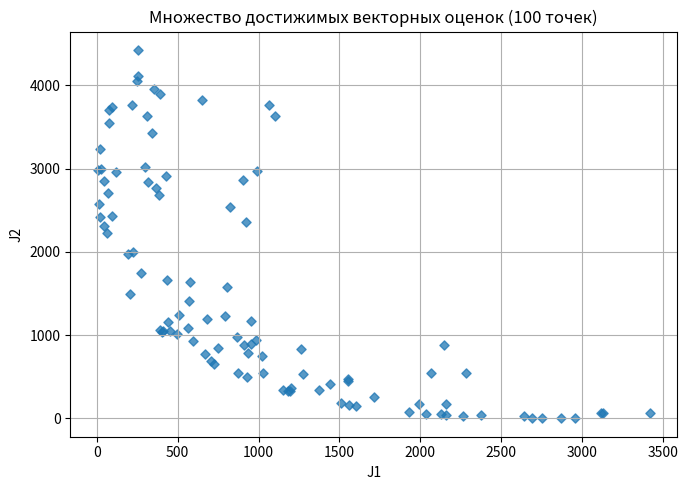
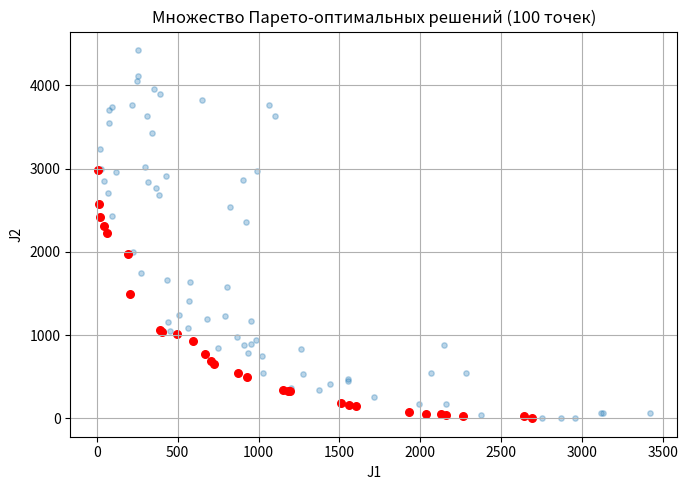
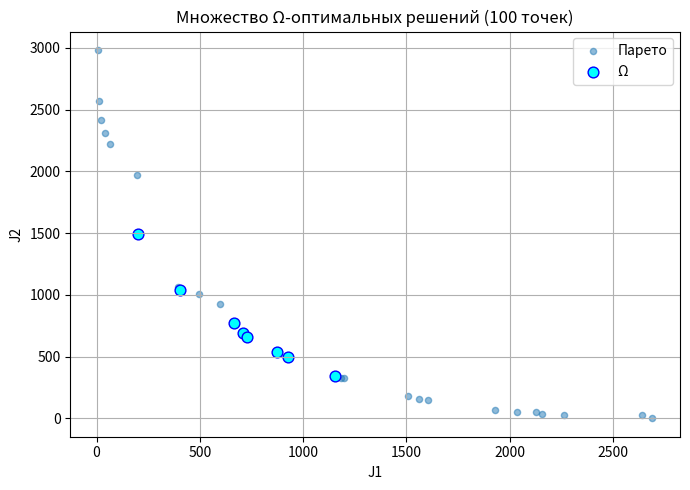
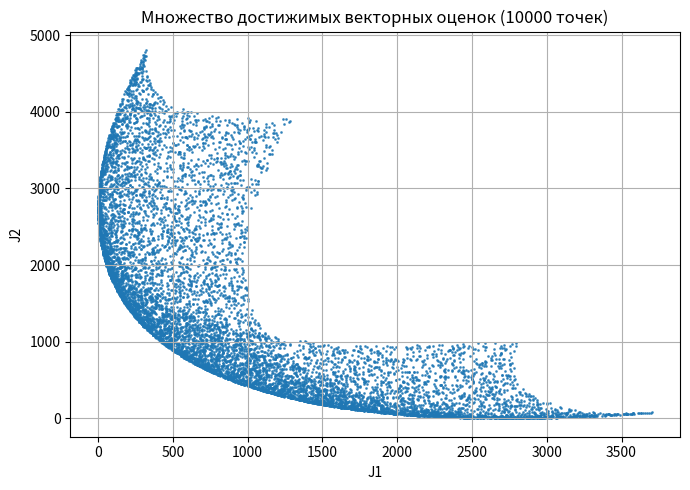
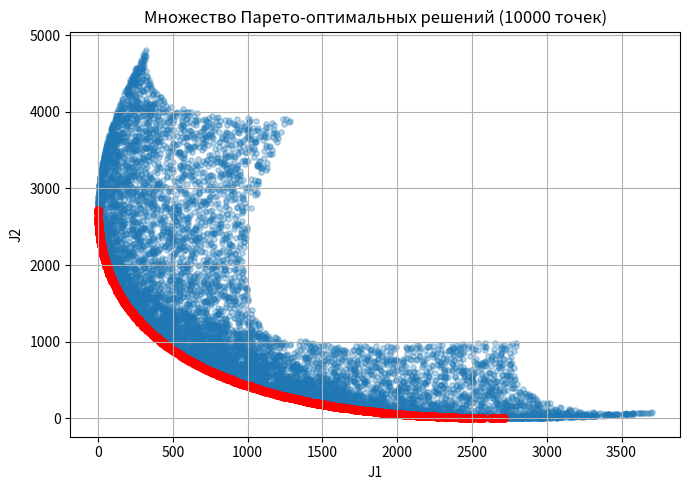
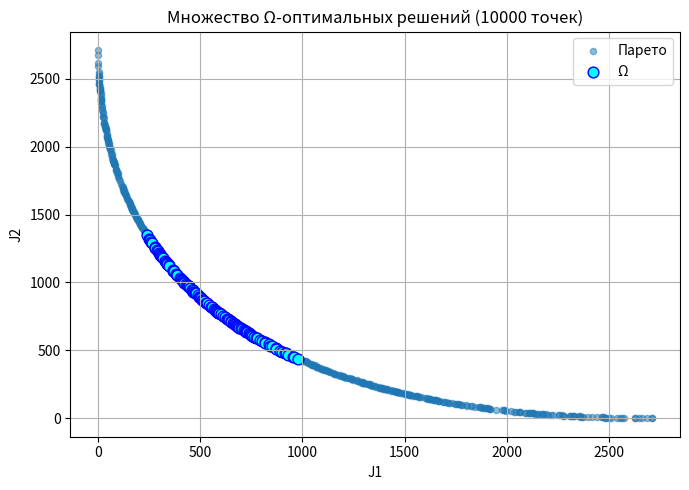
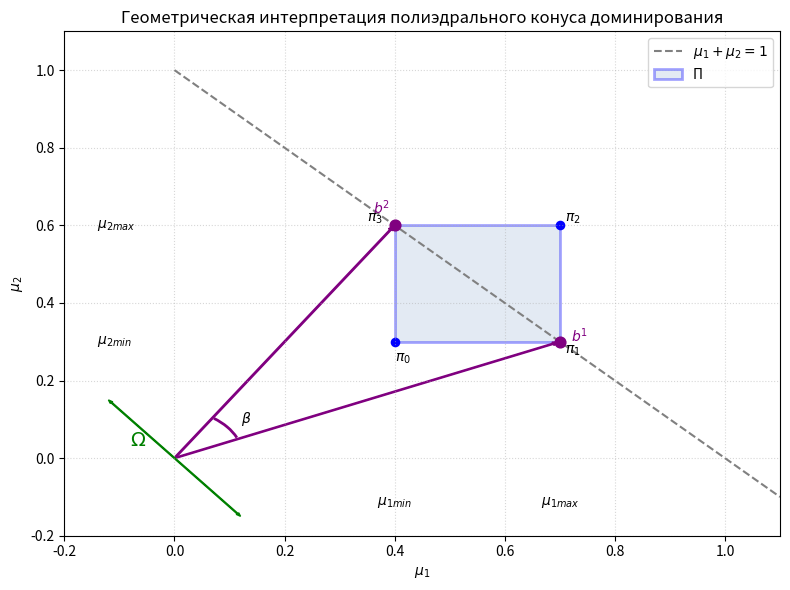

Python code for these plots, in order:
# Extracted from a university report; see ../README.md.
import numpy as np
import matplotlib.pyplot as plt
from matplotlib.patches import Rectangle, Arc

# ==========================================================
# КДЗ №2
# Вариант 11
# ==========================================================

# Критерии:
# J1(u) = 0.2(u1 - 70)^2 + 0.8(u2 - 20)^2 -> min
# J2(u) = 0.2(u1 - 10)^2 + 0.8(u2 - 70)^2 -> min
#
# D:
# 0 <= u1 <= 79
# 0 <= u2 <= 79
#
# Интервалы весов:
# μ1 ∈ [0.4 ; 0.7]
# μ2 ∈ [0.3 ; 0.6]
# ==========================================================

MU1_MIN = 0.4
MU1_MAX = 0.7

MU2_MIN = 0.3
MU2_MAX = 0.6

# ==========================================================
# Построение матрицы полиэдрального конуса доминирования
# ==========================================================

def build_cone_matrix(mu1_min, mu1_max, mu2_min, mu2_max):

    vertices = [
        (mu1_min, mu2_min),  # 00
        (mu1_max, mu2_min),  # 01
        (mu1_max, mu2_max),  # 11
        (mu1_min, mu2_max)   # 10
    ]

    b_vectors = []

    for i in range(4):

        p = vertices[i]
        q = vertices[(i + 1) % 4]

        Lp = p[0] + p[1] - 1
        Lq = q[0] + q[1] - 1

        # пересечение внутри ребра
        if Lp * Lq < 0:

            denom = (q[0] + q[1]) - (p[0] + p[1])

            t = -Lp / denom

            mu1 = p[0] + t * (q[0] - p[0])
            mu2 = p[1] + t * (q[1] - p[1])

            b_vectors.append((mu1, mu2))

        # вершина лежит на прямой
        elif abs(Lp) < 1e-12:
            b_vectors.append(p)

        elif abs(Lq) < 1e-12:
            b_vectors.append(q)

    B = np.array(b_vectors)

    if len(B) > 0:
        B = np.unique(np.round(B, 12), axis=0)

    if len(B) == 2:
        angles = np.arctan2(B[:, 1], B[:, 0])
        B = B[np.argsort(angles)]

    return B

# ==========================================================
# Матрица конуса доминирования
# ==========================================================

B = build_cone_matrix(
    MU1_MIN,
    MU1_MAX,
    MU2_MIN,
    MU2_MAX
)

print("Матрица B:")
print(B)

for i, b in enumerate(B, start=1):
    print(f"b{i} = ({b[0]:.3f}, {b[1]:.3f})")

# ==========================================================
# Критерии
# ==========================================================

def criteria(U):

    u1 = U[:, 0]
    u2 = U[:, 1]

    j1 = 0.2 * (u1 - 70) ** 2 + 0.8 * (u2 - 20) ** 2
    j2 = 0.2 * (u1 - 10) ** 2 + 0.8 * (u2 - 70) ** 2

    return np.column_stack([j1, j2])

# ==========================================================
# Генерация точек
# ==========================================================

def generate_points(n, seed=11):

    rng = np.random.default_rng(seed)

    return rng.uniform(0, 79, size=(n, 2))

# ==========================================================
# Парето-множество
# ==========================================================

def pareto_min(F, eps=1e-12):

    order = np.lexsort((F[:, 1], F[:, 0]))

    best_j2 = np.inf
    keep = []

    for i in order:

        if F[i, 1] < best_j2 - eps:
            keep.append(i)
            best_j2 = F[i, 1]

    return np.array(keep, dtype=int)

# ==========================================================
# Ω-оптимальные решения
# ==========================================================

def omega_optimal(F, pareto_idx, B, eps=1e-9):

    P = F[pareto_idx]

    n = len(P)

    dominated = np.zeros(n, dtype=bool)

    for i in range(n):

        diff = P - P[i]

        vals = diff @ B.T

        mask = (
            np.all(vals <= eps, axis=1)
            & np.any(np.abs(diff) > eps, axis=1)
        )

        if np.any(mask):
            dominated[i] = True

    return pareto_idx[~dominated]

# ==========================================================
# Основные вычисления
# ==========================================================

def calculate(n):

    U = generate_points(n)

    F = criteria(U)

    pareto_idx = pareto_min(F)

    omega_idx = omega_optimal(F, pareto_idx, B)

    return U, F, pareto_idx, omega_idx

# ==========================================================
# Рисунок 1
# Геометрическая интерпретация
# ==========================================================

def plot_geometry():

    fig, ax = plt.subplots(figsize=(8, 6))

    ax.set_title(
        "Геометрическая интерпретация полиэдрального конуса доминирования"
    )

    ax.set_xlim(-0.2, 1.1)
    ax.set_ylim(-0.2, 1.1)

    ax.set_xlabel(r'$\mu_1$')
    ax.set_ylabel(r'$\mu_2$')

    ax.grid(True, linestyle=':', alpha=0.5)

    # прямая μ1 + μ2 = 1

    x = np.linspace(0, 1.1, 300)

    ax.plot(
        x,
        1 - x,
        '--',
        color='gray',
        linewidth=1.5,
        label=r'$\mu_1+\mu_2=1$'
    )

    # гиперпараллелепипед

    rect = Rectangle(
        (MU1_MIN, MU2_MIN),
        MU1_MAX - MU1_MIN,
        MU2_MAX - MU2_MIN,
        facecolor='lightsteelblue',
        edgecolor='blue',
        linewidth=2,
        alpha=0.35,
        label='Π'
    )

    ax.add_patch(rect)

    # вершины

    pi0 = (MU1_MIN, MU2_MIN)
    pi1 = (MU1_MAX, MU2_MIN)
    pi2 = (MU1_MAX, MU2_MAX)
    pi3 = (MU1_MIN, MU2_MAX)

    ax.scatter(
        [pi0[0], pi1[0], pi2[0], pi3[0]],
        [pi0[1], pi1[1], pi2[1], pi3[1]],
        color='blue',
        s=35
    )

    ax.text(pi0[0], pi0[1] - 0.05, r'$\pi_0$')
    ax.text(pi1[0] + 0.01, pi1[1] - 0.03, r'$\pi_1$')
    ax.text(pi2[0] + 0.01, pi2[1] + 0.01, r'$\pi_2$')
    ax.text(pi3[0] - 0.05, pi3[1] + 0.01, r'$\pi_3$')

    # точки пересечения

    b1 = B[0]
    b2 = B[1]

    ax.scatter(
        [b1[0], b2[0]],
        [b1[1], b2[1]],
        color='purple',
        s=60,
        zorder=5
    )

    # векторы b1 b2

    ax.arrow(
        0,
        0,
        b1[0],
        b1[1],
        width=0.003,
        color='purple',
        length_includes_head=True
    )

    ax.arrow(
        0,
        0,
        b2[0],
        b2[1],
        width=0.003,
        color='purple',
        length_includes_head=True
    )

    ax.text(
        b1[0] + 0.02,
        b1[1],
        r'$b^1$',
        color='purple'
    )

    ax.text(
        b2[0] - 0.04,
        b2[1] + 0.03,
        r'$b^2$',
        color='purple'
    )

    # конус Ω

    ax.arrow(
        0,
        0,
        -0.12,
        0.15,
        width=0.002,
        color='green',
        length_includes_head=True
    )

    ax.arrow(
        0,
        0,
        0.12,
        -0.15,
        width=0.002,
        color='green',
        length_includes_head=True
    )

    ax.text(
        -0.08,
        0.03,
        r'$\Omega$',
        color='green',
        fontsize=14
    )

    # угол β

    arc = Arc(
        (0, 0),
        0.25,
        0.25,
        theta1=25,
        theta2=55,
        color='purple',
        lw=2
    )

    ax.add_patch(arc)

    ax.text(0.12, 0.09, r'$\beta$')

    # отметки интервалов

    ax.text(MU1_MIN, -0.12, r'$\mu_{1min}$', ha='center')
    ax.text(MU1_MAX, -0.12, r'$\mu_{1max}$', ha='center')

    ax.text(-0.14, MU2_MIN, r'$\mu_{2min}$', va='center')
    ax.text(-0.14, MU2_MAX, r'$\mu_{2max}$', va='center')

    ax.legend()

    plt.tight_layout()
    plt.show()

# ==========================================================
# Рисунок 2
# ==========================================================

def plot_reachable(F, n):

    plt.figure(figsize=(7, 5))

    plt.scatter(
        F[:, 0],
        F[:, 1],
        s=22 if n == 100 else 4,
        marker='D' if n == 100 else '.',
        alpha=0.75
    )

    plt.title(
        f'Множество достижимых векторных оценок ({n} точек)'
    )

    plt.xlabel('J1')
    plt.ylabel('J2')

    plt.grid(True)

    plt.tight_layout()
    plt.show()

# ==========================================================
# Рисунок 3
# ==========================================================

def plot_pareto(F, pareto_idx, n):

    mask = np.ones(len(F), dtype=bool)
    mask[pareto_idx] = False

    plt.figure(figsize=(7, 5))

    plt.scatter(
        F[mask, 0],
        F[mask, 1],
        alpha=0.3,
        s=15
    )

    plt.scatter(
        F[pareto_idx, 0],
        F[pareto_idx, 1],
        color='red',
        s=30
    )

    plt.title(
        f'Множество Парето-оптимальных решений ({n} точек)'
    )

    plt.xlabel('J1')
    plt.ylabel('J2')

    plt.grid(True)

    plt.tight_layout()
    plt.show()

# ==========================================================
# Рисунок 4
# ==========================================================

def plot_omega(F, pareto_idx, omega_idx, n):

    p_mask = np.zeros(len(F), dtype=bool)
    p_mask[pareto_idx] = True

    o_mask = np.zeros(len(F), dtype=bool)
    o_mask[omega_idx] = True

    p_only = p_mask & ~o_mask

    plt.figure(figsize=(7, 5))

    plt.scatter(
        F[p_only, 0],
        F[p_only, 1],
        s=20,
        alpha=0.5,
        label='Парето'
    )

    plt.scatter(
        F[omega_idx, 0],
        F[omega_idx, 1],
        s=60,
        color='cyan',
        edgecolor='blue',
        label='Ω'
    )

    plt.title(
        f'Множество Ω-оптимальных решений ({n} точек)'
    )

    plt.xlabel('J1')
    plt.ylabel('J2')

    plt.grid(True)

    plt.legend()

    plt.tight_layout()
    plt.show()

# ==========================================================
# Запуск
# ==========================================================

for n in (100, 10000):

    U, F, pareto_idx, omega_idx = calculate(n)

    print()
    print(f'Количество точек: {n}')
    print(f'Парето-оптимальных решений: {len(pareto_idx)}')
    print(f'Ω-оптимальных решений: {len(omega_idx)}')

    plot_reachable(F, n)
    plot_pareto(F, pareto_idx, n)
    plot_omega(F, pareto_idx, omega_idx, n)

plot_geometry()
